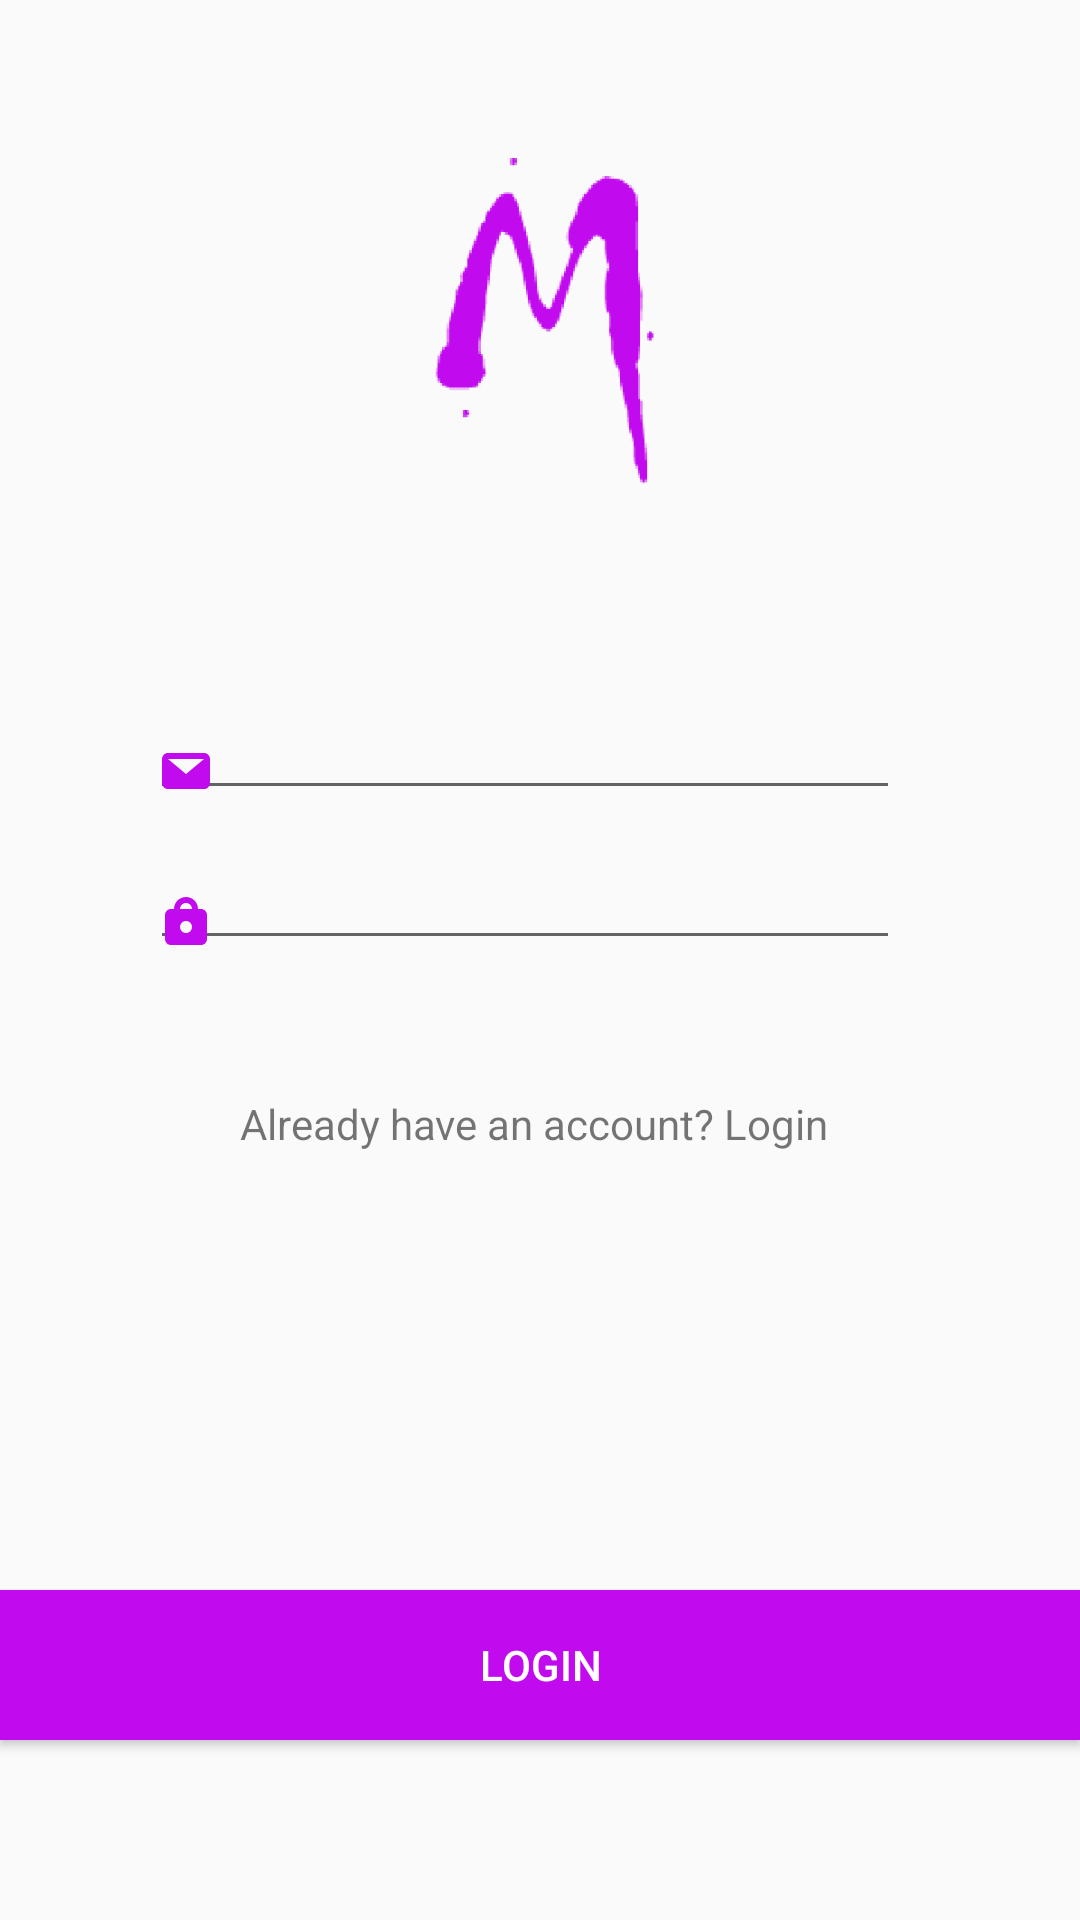

Write the Android layout XML for this screen, with the resource values it uses.
<!-- AndroidManifest.xml: application theme AppTheme -->
<!-- res/layout/sign_in_screen.xml -->
<?xml version="1.0" encoding="utf-8"?>
<RelativeLayout
    xmlns:android="http://schemas.android.com/apk/res/android"
    xmlns:app="http://schemas.android.com/apk/res-auto"
    xmlns:tools="http://schemas.android.com/tools"
    android:layout_width="match_parent"
    android:layout_height="match_parent"
    tools:context=".sign_in">
    <ImageView
        android:id="@+id/logoSignUp"
        android:layout_width="150dp"
        android:layout_height="150dp"
        android:src="@drawable/group_1"
        android:foregroundGravity="center"
        android:layout_marginTop="40dp"
        android:layout_marginStart="110dp"/>
    <android.support.design.widget.TextInputLayout
        android:layout_width="250dp"
        android:layout_height="40dp"
        android:layout_marginStart="50dp"
        android:layout_marginTop="230dp"
        android:backgroundTint="@color/colorPrimary">

        <android.support.design.widget.TextInputEditText
            android:layout_width="match_parent"
            android:layout_height="wrap_content"
            android:hint=""
            android:drawableStart="@drawable/mail"
            android:textColor="@color/colorPrimary"
            android:textColorHighlight="@color/colorPrimary"/>
    </android.support.design.widget.TextInputLayout>
    <android.support.design.widget.TextInputLayout
        android:layout_width="250dp"
        android:layout_height="40dp"
        android:layout_marginStart="50dp"
        android:layout_marginTop="280dp"
        android:backgroundTint="@color/colorPrimary"
        >

        <android.support.design.widget.TextInputEditText
            android:layout_width="match_parent"
            android:layout_height="wrap_content"
            android:hint=""
            android:drawableStart="@drawable/lock"

            android:textColor="@color/colorPrimary"/>
    </android.support.design.widget.TextInputLayout>
    <TextView
        android:layout_width="wrap_content"
        android:layout_height="wrap_content"
        android:text="@string/already_have_an_account_SignIn"
        android:layout_marginTop="365dp"
        android:layout_marginStart="80dp"
        />
    <Button
        android:layout_width="match_parent"
        android:layout_height="50dp"
        android:layout_marginTop="530dp"
        android:background="@color/colorPrimary"
        android:text="@string/LogIn"
        android:textColor="@color/white"/>
</RelativeLayout>
<!-- resources referenced by this layout -->
<resources>
  <color name="colorPrimary">#C20AEF</color>
  <color name="white">#FFFFFF</color>
  <!-- drawable group_1: png bitmap (drawable-hdpi, 8702 bytes) -->
  <!-- drawable lock: png bitmap (drawable-hdpi, 527 bytes) -->
  <!-- drawable mail: png bitmap (drawable-hdpi, 394 bytes) -->
  <string name="LogIn"> LogIn</string>
  <string name="already_have_an_account_SignIn"> Already have an account? Login</string>
  <style name="AppTheme" parent="Theme.AppCompat.Light.NoActionBar">
          
          <item name="colorPrimary">@color/colorPrimary</item>
          <item name="colorPrimaryDark">@color/colorPrimaryDark</item>
          <item name="colorAccent">@color/colorAccent</item>
      </style>
  <color name="colorPrimaryDark">#303F9F</color>
  <color name="colorAccent">#747474</color>
</resources>
